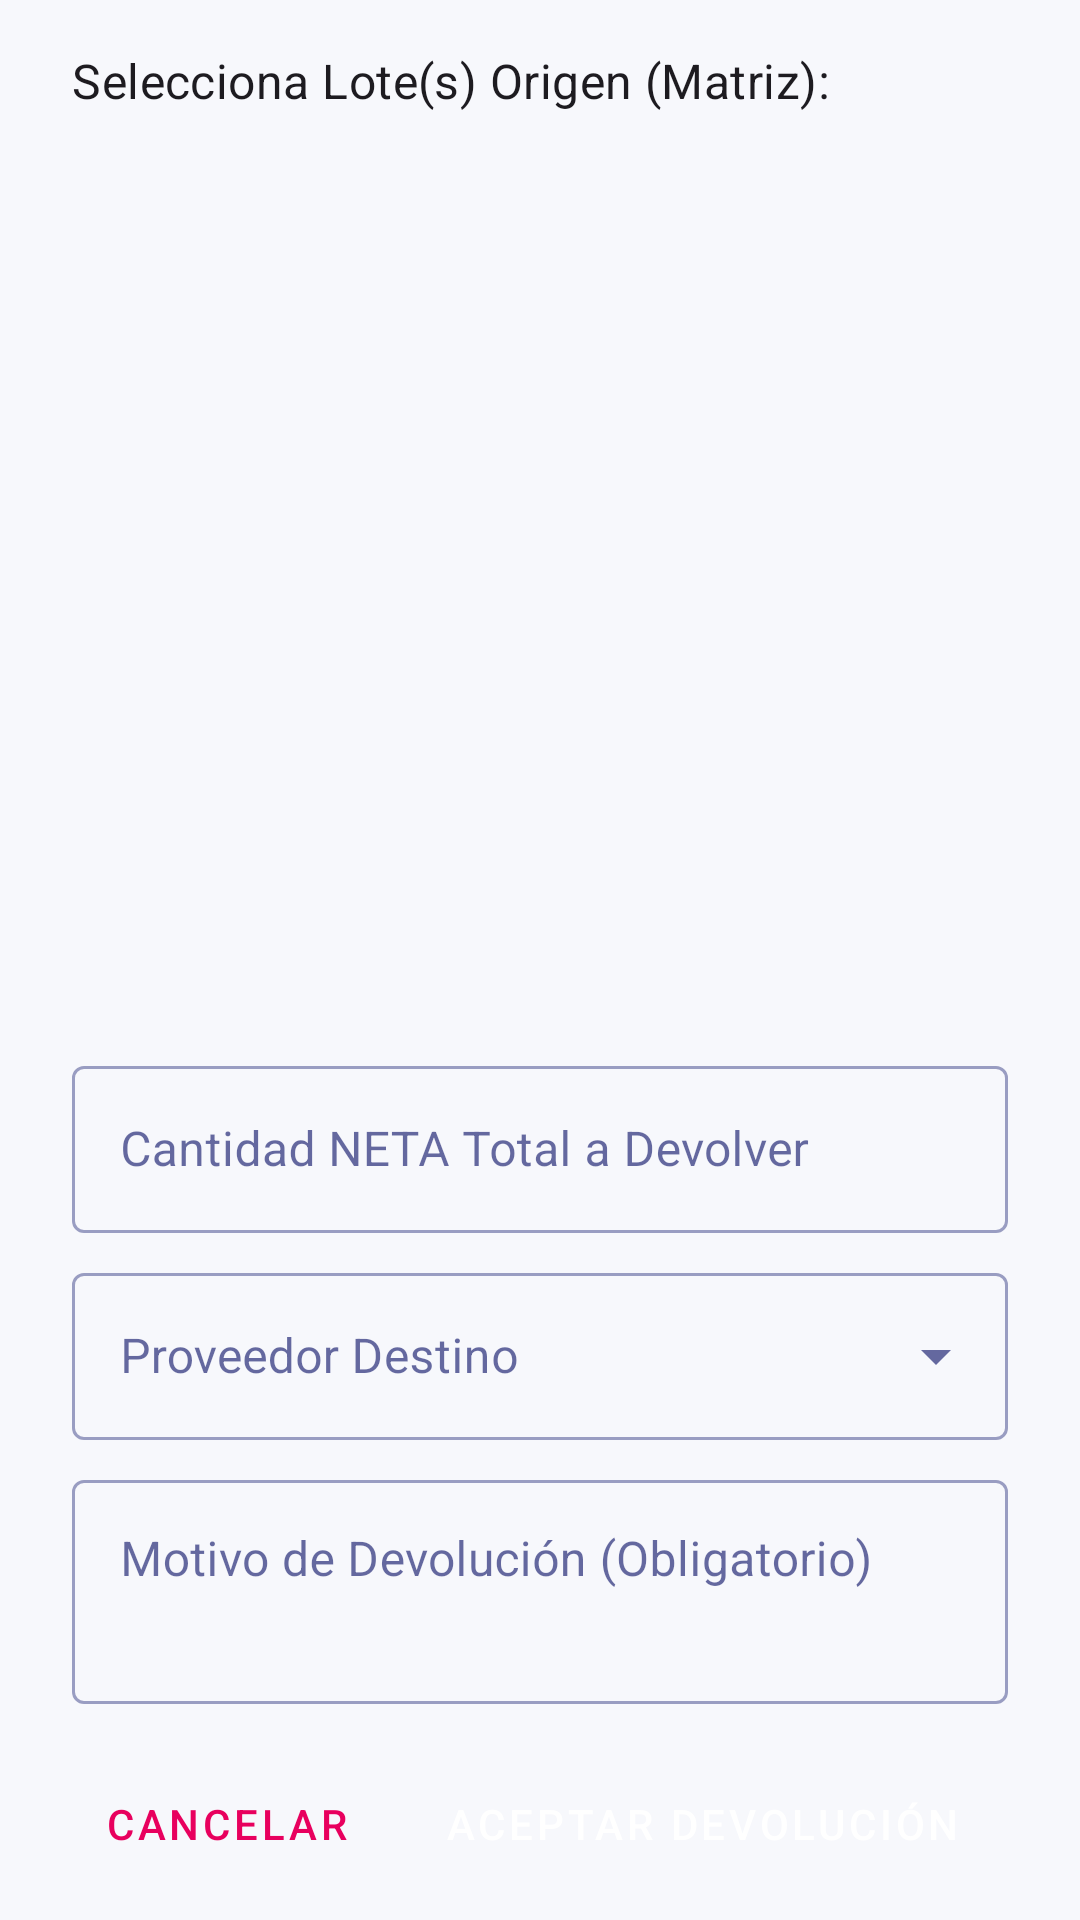

The Android layout XML behind this screen, and the referenced resources:
<!-- AndroidManifest.xml: application theme Theme.Bocana -->
<!-- res/layout/dialog_salida_devolucion_lotes.xml -->
<?xml version="1.0" encoding="utf-8"?>
<LinearLayout xmlns:android="http://schemas.android.com/apk/res/android"
    xmlns:app="http://schemas.android.com/apk/res-auto"
    xmlns:tools="http://schemas.android.com/tools"
    android:layout_width="match_parent"
    android:layout_height="wrap_content"
    android:orientation="vertical"
    android:paddingStart="24dp"
    android:paddingTop="16dp"
    android:paddingEnd="24dp"
    android:paddingBottom="8dp">

    <TextView
        android:id="@+id/textViewDialogDevolucionTitleInfo"
        android:layout_width="wrap_content"
        android:layout_height="wrap_content"
        android:text="Selecciona Lote(s) Origen (Matriz):"
        android:textAppearance="?attr/textAppearanceSubtitle1"
        android:layout_marginBottom="8dp"/>

    <FrameLayout
        android:layout_width="match_parent"
        android:layout_height="0dp"
        android:layout_weight="1"
        android:minHeight="120dp"
        android:maxHeight="200dp">

        <androidx.recyclerview.widget.RecyclerView
            android:id="@+id/recyclerViewLotesDevolucionDialog"
            android:layout_width="match_parent"
            android:layout_height="match_parent"
            android:visibility="gone"
            app:layoutManager="androidx.recyclerview.widget.LinearLayoutManager"
            tools:listitem="@layout/item_dialog_lot_selection"
            tools:visibility="visible"/>

        <ProgressBar
            android:id="@+id/progressBarLotesDevolucionDialog"
            style="?android:attr/progressBarStyle"
            android:layout_width="wrap_content"
            android:layout_height="wrap_content"
            android:layout_gravity="center"
            android:visibility="gone" />

        <TextView
            android:id="@+id/textViewNoLotesDevolucionDialog"
            android:layout_width="wrap_content"
            android:layout_height="wrap_content"
            android:layout_gravity="center"
            android:text="Cargando lotes..."
            android:visibility="gone"
            tools:visibility="visible"/>
    </FrameLayout>

    <com.google.android.material.textfield.TextInputLayout
        android:id="@+id/textFieldLayoutCantidadDevolucion"
        style="@style/Widget.MaterialComponents.TextInputLayout.OutlinedBox"
        android:layout_width="match_parent"
        android:layout_height="wrap_content"
        android:layout_marginTop="16dp"
        android:hint="Cantidad NETA Total a Devolver">

        <com.google.android.material.textfield.TextInputEditText
            android:id="@+id/editTextCantidadDevolucion"
            android:layout_width="match_parent"
            android:layout_height="wrap_content"
            android:inputType="numberDecimal" />
    </com.google.android.material.textfield.TextInputLayout>

    <com.google.android.material.textfield.TextInputLayout
        android:id="@+id/textFieldLayoutProveedorDevolucion"
        style="@style/Widget.MaterialComponents.TextInputLayout.OutlinedBox.ExposedDropdownMenu"
        android:layout_width="match_parent"
        android:layout_height="wrap_content"
        android:layout_marginTop="8dp"
        android:hint="Proveedor Destino">

        <AutoCompleteTextView
            android:id="@+id/autoCompleteTextViewProveedorDevolucion"
            android:layout_width="match_parent"
            android:layout_height="wrap_content"
            android:inputType="textPersonName|textCapWords"
            android:imeOptions="actionNext" />
    </com.google.android.material.textfield.TextInputLayout>

    <com.google.android.material.textfield.TextInputLayout
        android:id="@+id/textFieldLayoutMotivoDevolucion"
        style="@style/Widget.MaterialComponents.TextInputLayout.OutlinedBox"
        android:layout_width="match_parent"
        android:layout_height="wrap_content"
        android:layout_marginTop="8dp"
        android:hint="Motivo de Devolución (Obligatorio)">

        <com.google.android.material.textfield.TextInputEditText
            android:id="@+id/editTextMotivoDevolucion"
            android:layout_width="match_parent"
            android:layout_height="wrap_content"
            android:inputType="textCapSentences|textMultiLine"
            android:minLines="2"
            android:gravity="top"/>
    </com.google.android.material.textfield.TextInputLayout>

    <LinearLayout
        android:layout_width="match_parent"
        android:layout_height="wrap_content"
        android:orientation="horizontal"
        android:gravity="end"
        android:layout_marginTop="16dp">

        <Button
            android:id="@+id/buttonDialogDevolucionCancelar"
            style="@style/Widget.MaterialComponents.Button.TextButton"
            android:layout_width="wrap_content"
            android:layout_height="wrap_content"
            android:text="Cancelar"/>

        <Button
            android:id="@+id/buttonDialogDevolucionAceptar"
            style="@style/Widget.MaterialComponents.Button"
            android:layout_width="wrap_content"
            android:layout_height="wrap_content"
            android:layout_marginStart="8dp"
            android:text="Aceptar Devolución"/>
    </LinearLayout>

</LinearLayout>
<!-- res/layout/item_dialog_lot_selection.xml (included above) -->
<?xml version="1.0" encoding="utf-8"?>
<LinearLayout xmlns:android="http://schemas.android.com/apk/res/android"
    xmlns:app="http://schemas.android.com/apk/res-auto"
    xmlns:tools="http://schemas.android.com/tools"
    android:layout_width="match_parent"
    android:layout_height="wrap_content"
    android:orientation="vertical"
    android:paddingTop="8dp"
    android:paddingBottom="8dp"
    android:background="?attr/selectableItemBackground">

    <LinearLayout
        android:layout_width="match_parent"
        android:layout_height="wrap_content"
        android:orientation="horizontal"
        android:paddingStart="8dp"
        android:paddingEnd="8dp"
        android:gravity="center_vertical">

        <CheckBox
            android:id="@+id/checkBoxLotSelection"
            android:layout_width="wrap_content"
            android:layout_height="wrap_content"
            android:layout_marginEnd="8dp"
            android:buttonTint="@color/brand_purple" />

        <LinearLayout
            android:layout_width="0dp"
            android:layout_height="wrap_content"
            android:layout_weight="1"
            android:orientation="vertical">

            <TextView
                android:id="@+id/textViewLotSupplier"
                android:layout_width="wrap_content"
                android:layout_height="wrap_content"
                android:textAppearance="?attr/textAppearanceBody1"
                android:textColor="@color/Letras"
                android:textStyle="bold"
                android:singleLine="true"
                android:ellipsize="end"
                tools:text="Proveedor Ejemplo S.A." />

            <TextView
                android:id="@+id/textViewLotDate"
                android:layout_width="wrap_content"
                android:layout_height="wrap_content"
                android:layout_marginTop="2dp"
                android:textAppearance="?attr/textAppearanceBody2"
                android:textColor="#666666"
                tools:text="📦 Recibido: 25/12/24 14:30" />

        </LinearLayout>

        <TextView
            android:id="@+id/textViewLotQuantity"
            android:layout_width="wrap_content"
            android:layout_height="wrap_content"
            android:layout_marginStart="8dp"
            android:textAppearance="?attr/textAppearanceBody1"
            android:textColor="@color/brand_purple"
            android:textStyle="bold"
            tools:text="100.00 Kg" />

    </LinearLayout>

    <View
        android:layout_width="match_parent"
        android:layout_height="1dp"
        android:layout_marginTop="6dp"
        android:layout_marginStart="16dp"
        android:layout_marginEnd="16dp"
        android:background="#1A000000" />

</LinearLayout>
<!-- resources referenced by this layout -->
<resources>
  <color name="Letras">#020961</color>
  <color name="brand_purple">#E8005E</color>
  <style name="Theme.Bocana" parent="Theme.Material3.DayNight.NoActionBar">
          <item name="colorPrimary">@color/brand_purple</item>
          <item name="colorSurface">@color/bocana_surface</item>
          <item name="colorOnSurface">@color/bocana_text_primary</item>
          <item name="android:colorBackground">@color/bocana_screen_background</item>
          <item name="android:windowBackground">@color/bocana_screen_background</item>
          <item name="android:statusBarColor">@color/brand_purple</item>
          <item name="android:navigationBarColor">@color/bocana_surface</item>
          <item name="android:windowLightStatusBar">false</item>
          <item name="android:windowLightNavigationBar">true</item>
          <item name="android:forceDarkAllowed" tools:targetApi="q">false</item>
      </style>
  <color name="bocana_surface">#FFFFFF</color>
  <color name="bocana_text_primary">#020961</color>
  <color name="bocana_screen_background">#F7F8FC</color>
</resources>
